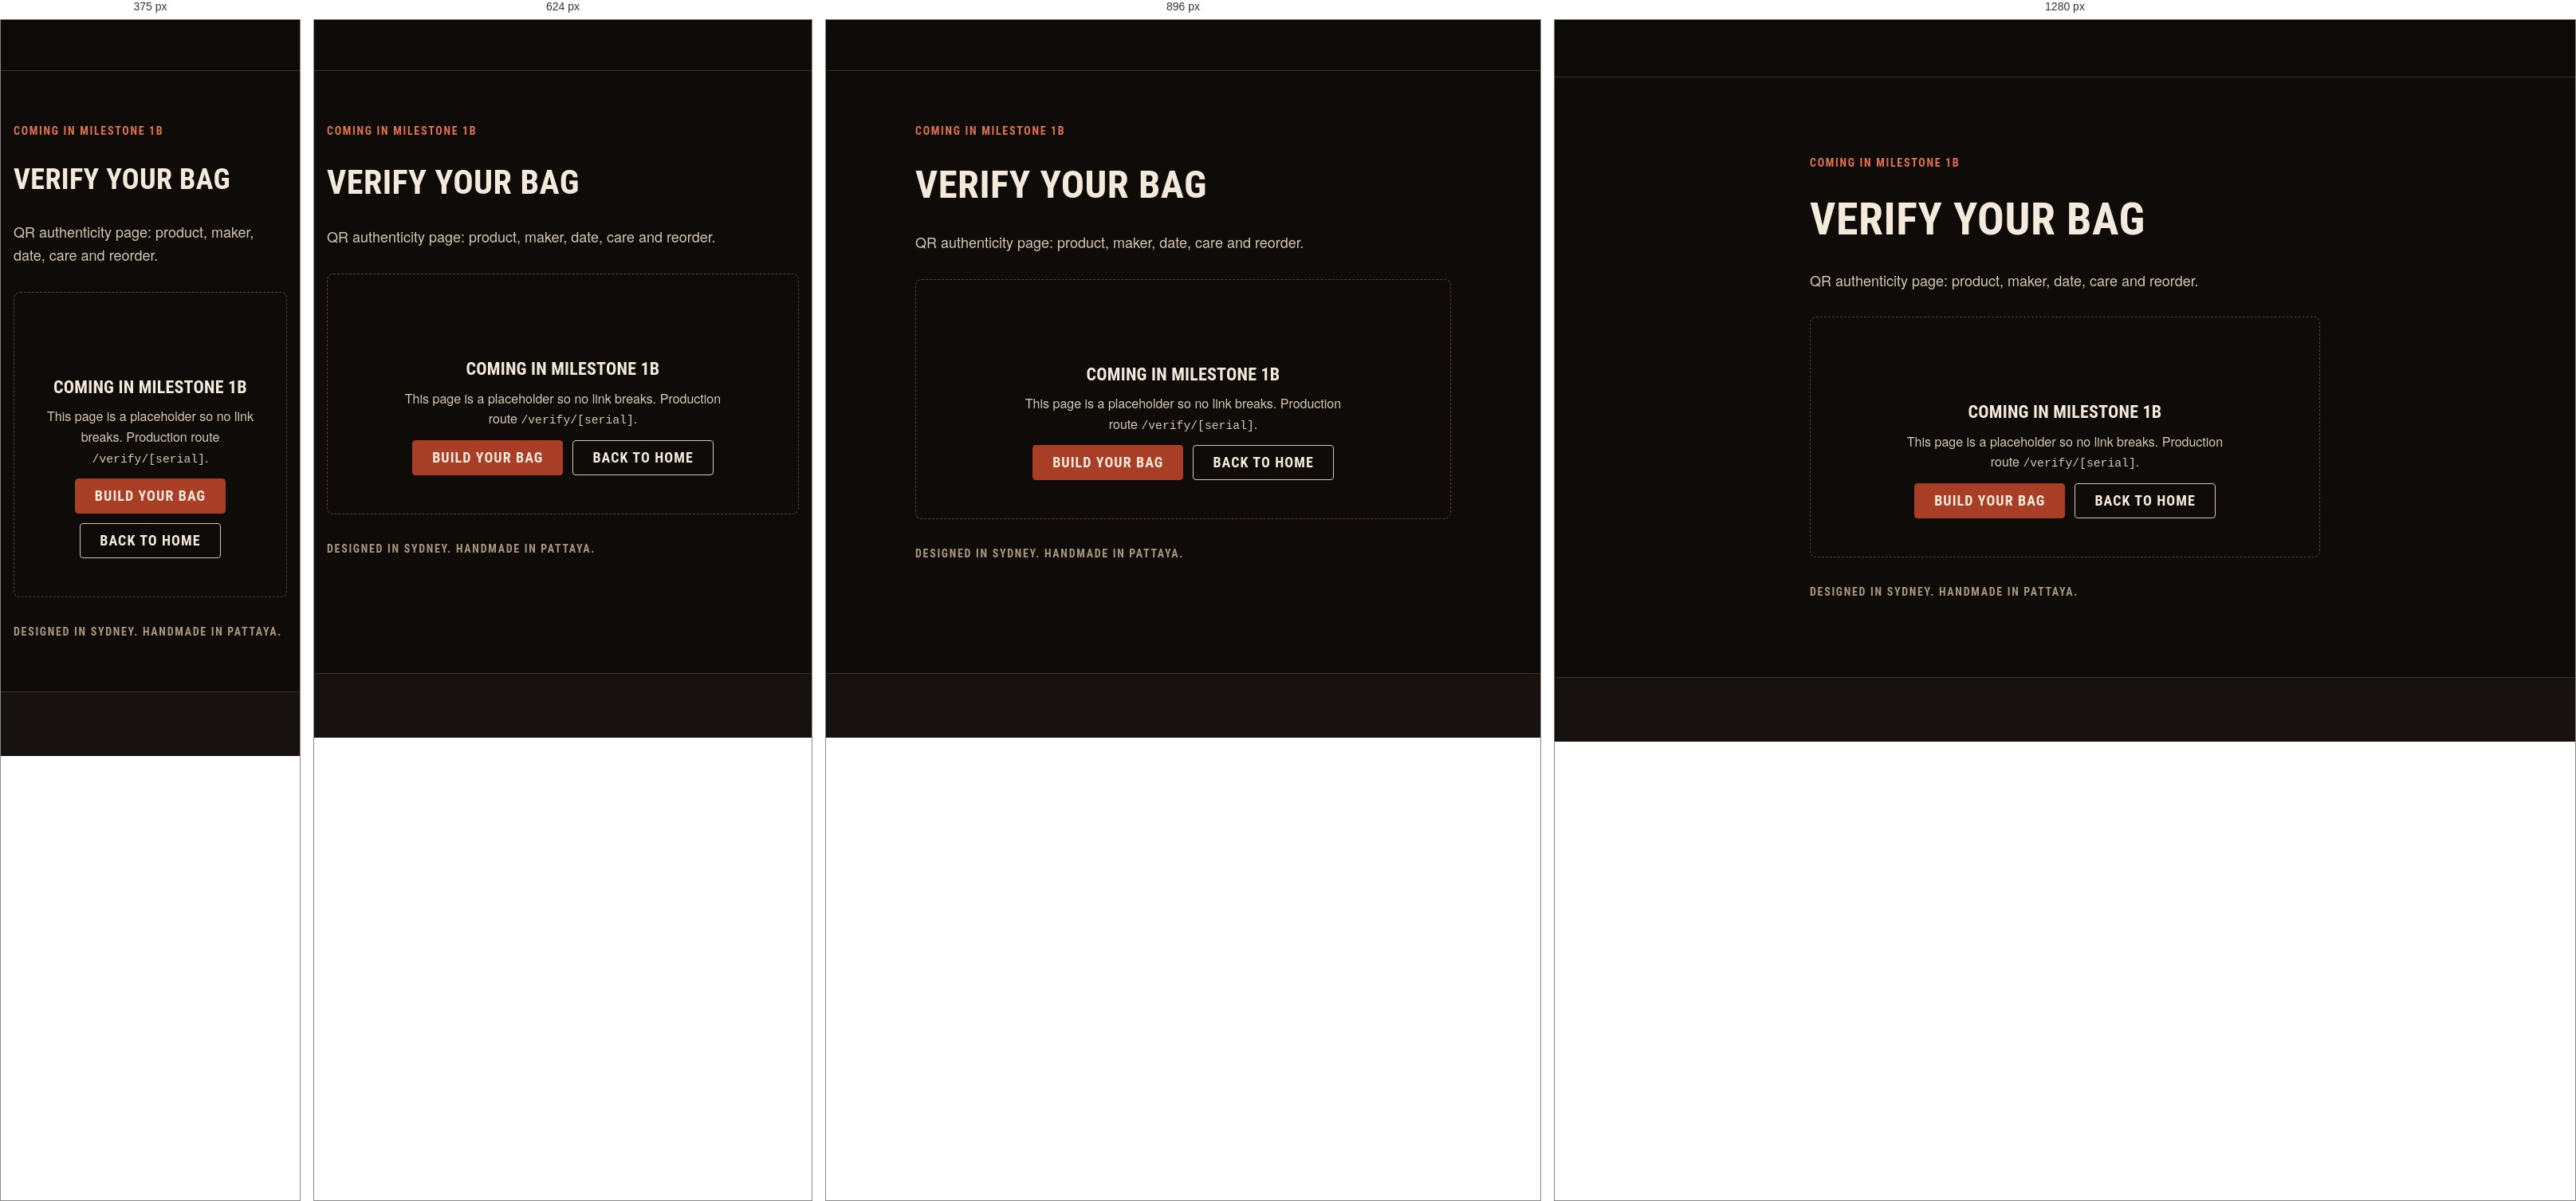
Rendered at 375 px, 624 px, 896 px and 1280 px, left to right.

<!-- file: verify.html -->
<!doctype html>
<html lang="en" dir="ltr">
<head>
  <meta charset="utf-8">
  <meta name="viewport" content="width=device-width, initial-scale=1, viewport-fit=cover">
  <title>Verify your bag | Sanchez Custom Boxing Equipment</title>
  <meta name="description" content="QR authenticity page: product, maker, date, care and reorder.">
  <meta name="robots" content="noindex">
  <meta name="theme-color" content="#0e0b09">
  <link rel="icon" href="assets/site/other/3d2aa4_667e005177ab4313add5e21aa0bdfd69~mv2.jpg">
  <link rel="preconnect" href="https://fonts.googleapis.com">
  <link rel="preconnect" href="https://fonts.gstatic.com" crossorigin>
  <link rel="stylesheet" href="https://fonts.googleapis.com/css2?family=Barlow+Condensed:wght@500;600;700;800&family=Barlow:wght@400;500;600;700&display=swap">
  <link rel="stylesheet" href="styles.css">
  <script>try{var l=JSON.parse(localStorage.getItem("sz.lang"));if(l){document.documentElement.lang=l;document.documentElement.dir=l==="ar"?"rtl":"ltr"}}catch(e){}</script>
  <script src="app.js" defer></script>
</head>
<body data-page="">
<header class="site-header" data-chrome="header"></header>

<main id="main" tabindex="-1">
  <!-- STUB: replaced in milestone 1b. Production route: /verify/[serial] -->
  <section class="section">
    <div class="container container--narrow stack stack--lg">
      <p class="eyebrow">Coming in milestone 1b</p>
      <h1 class="display-2">Verify your bag</h1>
      <p class="lede">QR authenticity page: product, maker, date, care and reorder.</p>
      <div class="state">
        <svg class="state__icon icon" aria-hidden="true"><use href="#i-package"></use></svg>
        <h2>Coming in milestone 1b</h2>
        <p>This page is a placeholder so no link breaks. Production route <span class="mono">/verify/[serial]</span>.</p>
        <div class="cluster" style="justify-content:center">
          <a class="btn btn--primary" href="configure.html">Build your bag</a>
          <a class="btn btn--secondary" href="index.html">Back to home</a>
        </div>
      </div>
      <p class="origin-line small muted">Designed in Sydney. Handmade in Pattaya.</p>
    </div>
  </section>
</main>

<footer class="site-footer" data-chrome="footer"></footer>
</body>
</html>


/* @media block from styles.css */
@media (min-width: 1024px) {
  :root { --gutter: var(--space-6); --header-h: 72px; }
}

/* @media block from styles.css */
@media (min-width: 1024px) { .section { padding-block: var(--space-10); } }

/* @media block from styles.css */
@media (min-width: 1024px) {
  .split { grid-template-columns: 1fr 1fr; align-items: center; gap: var(--space-9); }
  .split--wide-start { grid-template-columns: 3fr 2fr; }
}

/* @media block from styles.css */
@media (min-width: 480px) { .brand__text { display: inline-flex; } }

/* @media block from styles.css */
@media (min-width: 768px) { .header-currency { display: block; } }

/* @media block from styles.css */
@media (min-width: 1024px) {
  .nav-primary { display: block; margin-inline-end: auto; }
  .brand { margin-inline-end: var(--space-5); }
  .menu-toggle { display: none; }
  .header-cta { display: inline-flex; }
}

/* @media block from styles.css */
@media (min-width: 1024px) { .footer-globe { margin-inline: auto 0; inline-size: clamp(170px, 15vw, 210px); } }

/* @media block from styles.css */
@media (min-width: 768px) {
  .footer-cols { grid-template-columns: repeat(4, 1fr); }
  .footer-bottom { flex-direction: row; flex-wrap: wrap; align-items: center; justify-content: space-between; }
}

/* @media block from styles.css */
@media (min-width: 1024px) { .footer-top { grid-template-columns: 1fr 2fr; } }

/* @media block from styles.css */
@media (min-width: 480px) { .hero__actions { flex-direction: row; } }

/* @media block from styles.css */
@media (min-width: 768px) { .logo-wall { grid-template-columns: repeat(4, minmax(0, 1fr)); } }

/* @media block from styles.css */
@media (min-width: 768px) { .steps-list { grid-template-columns: repeat(4, 1fr); } }

/* @media block from styles.css */
@media (min-width: 768px) { .field__row { grid-template-columns: 1fr 1fr; } }

/* @media block from styles.css */
@media (min-width: 768px) { .toast-region { inset-inline: auto var(--space-5); align-items: flex-end; } }

/* @media block from styles.css */
@media (min-width: 768px) { .hide-below-md { display: revert !important; } }

/* @media block from styles.css */
@media (min-width: 1024px) { .sticky-bar--mobile-only { display: none; } }

/* @media block from styles.css */
@media (min-width: 1024px) {
  .pdp { grid-template-columns: minmax(0, 7fr) minmax(0, 5fr); gap: var(--space-8); align-items: start; }
  .pdp__info { position: sticky; inset-block-start: calc(var(--header-h) + var(--space-5)); }
}

/* @media block from styles.css */
@media (min-width: 1024px) {
  .cfg { grid-template-columns: minmax(0, 3fr) minmax(24rem, 2fr); align-items: start; }
  .cfg > .cfg__preview { block-size: calc(100dvh - var(--header-h) - var(--sticky-bar-h)); padding-block: var(--space-8) var(--space-6); border-block-end: 0; border-inline-end: 1px solid var(--color-border); }
  .cfg > .cfg__preview .cfg__stage { block-size: min(100%, 44rem); }
  .cfg__panel { padding-block: var(--space-6); padding-inline: var(--space-6); }
}

/* @media block from styles.css */
@media (min-width: 1024px) {
  .checkout { grid-template-columns: 3fr 2fr; gap: var(--space-9); align-items: start; }
  .order-summary { position: sticky; inset-block-start: calc(var(--header-h) + var(--space-5)); }
}